Run: headless pygame with SDL's dummy video driver; simulated clock (each Clock.tick advances the game by its frame time, no real sleeping); random seed 0; keys injected as events and as key.get_pressed() state; no mouse input.
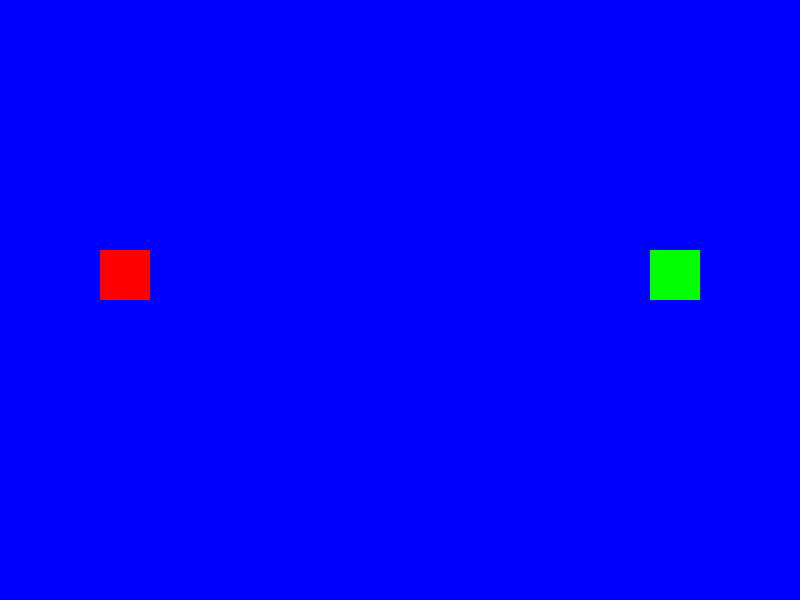
Frame 1 of 4 · flips 1–60 · no input
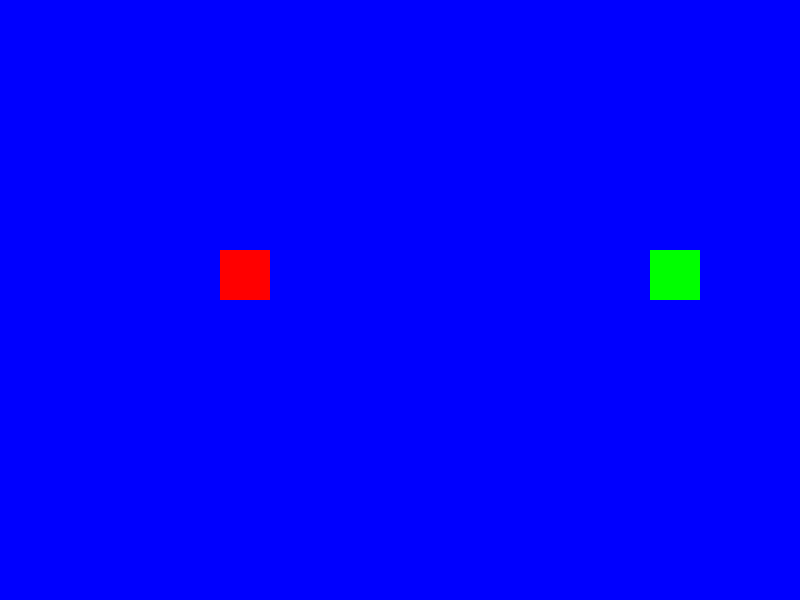
Frame 2 of 4 · flips 61–180 · tapped SPACE, RETURN · held RIGHT (→), D
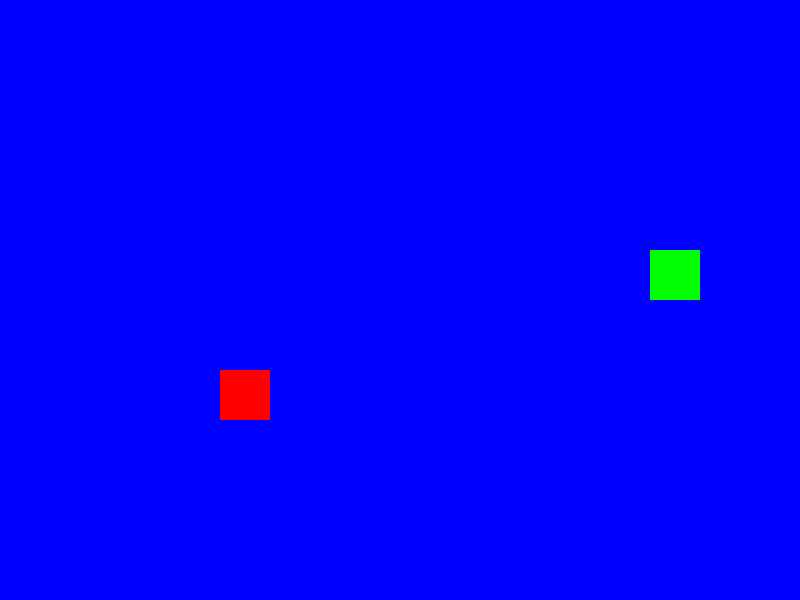
Frame 3 of 4 · flips 181–300 · held DOWN (↓), S
Frame 4 of 4 · flips 301–420 · held LEFT (←), A, UP (↑), W · screen same as frame 1, image omitted

The pygame program that drew these frames:

import pygame

# Initialize Pygame
pygame.init()

# Screen dimensions
SCREEN_WIDTH = 800
SCREEN_HEIGHT = 600
screen = pygame.display.set_mode((SCREEN_WIDTH, SCREEN_HEIGHT))
pygame.display.set_caption("Sprite Collision Game")

# Colors
WHITE = (255, 255, 255)
RED = (255, 0, 0)
BLUE = (0, 0, 255)
GREEN = (0, 255, 0)

# Player sprite
player_size = 50
player_x = 100
player_y = 250
player_speed = 1

# Target sprite (triggers "win")
target_size = 50
target_x = 650
target_y = 250

# Font for messages
font = pygame.font.Font(None, 74)  # None uses default font, 74 is size

game_over = False
win_message = False

# Game loop
running = True
while running:
    for event in pygame.event.get():
        if event.type == pygame.QUIT:
            running = False

    if not game_over:
        # Player movement
        keys = pygame.key.get_pressed()
        if keys[pygame.K_LEFT]:
            player_x -= player_speed
        if keys[pygame.K_RIGHT]:
            player_x += player_speed
        if keys[pygame.K_UP]:
            player_y -= player_speed
        if keys[pygame.K_DOWN]:
            player_y += player_speed

        # Keep player on screen
        player_x = max(0, min(player_x, SCREEN_WIDTH - player_size))
        player_y = max(0, min(player_y, SCREEN_HEIGHT - player_size))

        # Create rect objects for collision detection
        player_rect = pygame.Rect(player_x, player_y, player_size, player_size)
        target_rect = pygame.Rect(target_x, target_y, target_size, target_size)

        # Collision detection
        if player_rect.colliderect(target_rect):
            win_message = True
            game_over = True  # End the game after collision

    # Drawing
    screen.fill(BLUE)  # Fill background

    pygame.draw.rect(screen, RED, (player_x, player_y, player_size, player_size))  # Draw player
    pygame.draw.rect(screen, GREEN, (target_x, target_y, target_size, target_size))  # Draw target

    if win_message:
        text_surface = font.render("YOU WIN!", True, WHITE)  # Render text (text, antialias, color)
        text_rect = text_surface.get_rect(center=(SCREEN_WIDTH // 2, SCREEN_HEIGHT // 2))
        screen.blit(text_surface, text_rect)  # Draw text on screen

    # Update the display
    pygame.display.update()

# Quit Pygame
pygame.quit()
